Dataset: classification (GitHub, DylanHughes02/fruit-detection-project). Classes: apple, banana, orange, pear.

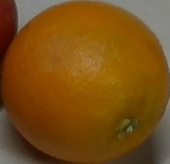
Label: orange

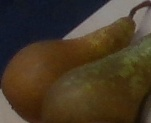
Label: pear

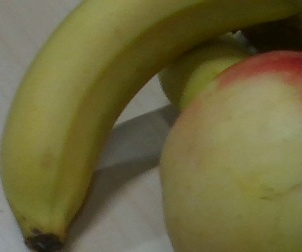
Label: banana

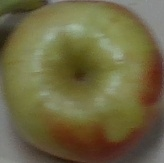
Label: apple

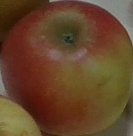
Label: apple

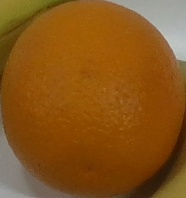
Label: orange
